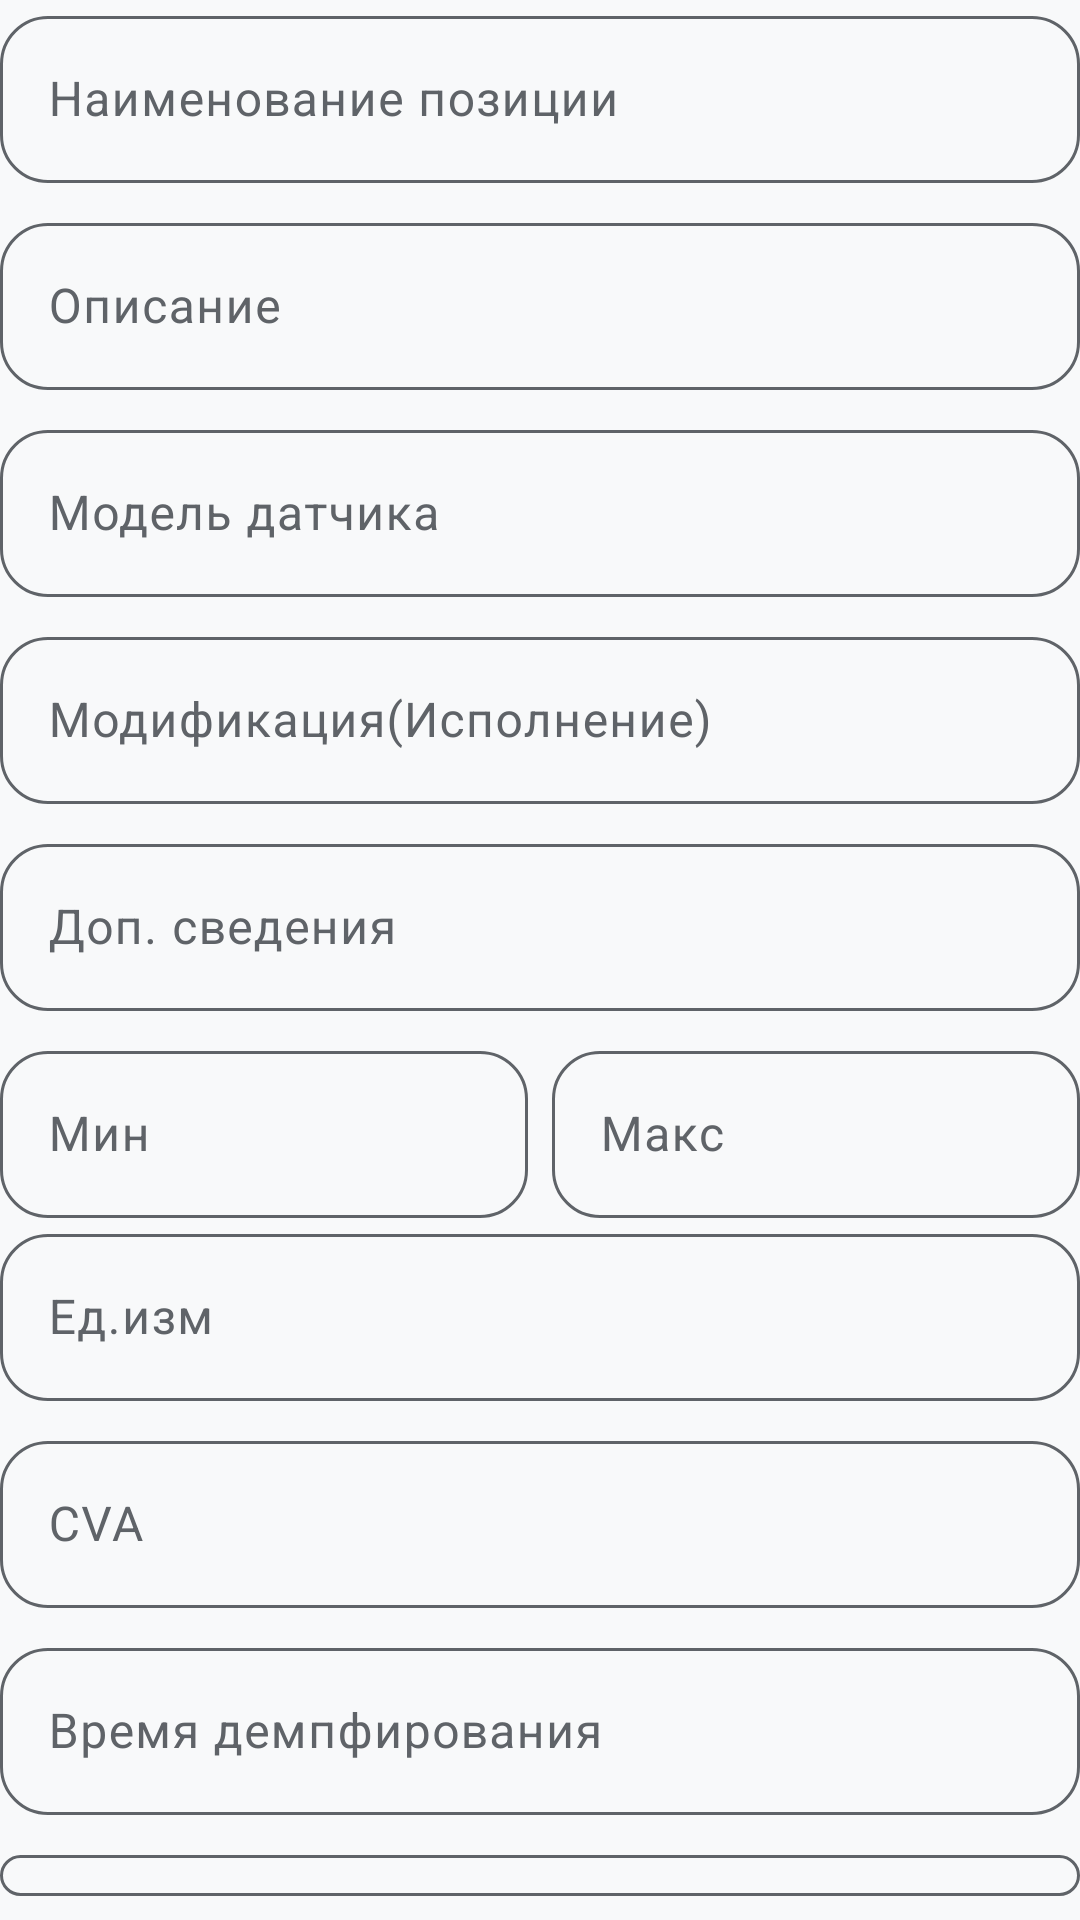

Android layout source for this screen:
<!-- AndroidManifest.xml: application theme Theme.FocusApp -->
<!-- res/layout/view_sensor_fields.xml -->
<?xml version="1.0" encoding="utf-8"?>
<LinearLayout xmlns:android="http://schemas.android.com/apk/res/android"
    android:layout_width="match_parent"
    android:layout_height="wrap_content"
    android:orientation="vertical">

    <com.google.android.material.textfield.TextInputLayout
        style="@style/RoundedOutlinedBox"
        android:layout_width="match_parent"
        android:layout_height="wrap_content"
        android:hint="Наименование позиции"
        android:layout_marginBottom="8dp">
        <com.google.android.material.textfield.TextInputEditText
            android:id="@+id/etStMarking"
            android:layout_width="match_parent"
            android:layout_height="wrap_content"
            android:inputType="text" />
    </com.google.android.material.textfield.TextInputLayout>

    <com.google.android.material.textfield.TextInputLayout
        style="@style/RoundedOutlinedBox"
        android:layout_width="match_parent"
        android:layout_height="wrap_content"
        android:hint="Описание"
        android:layout_marginBottom="8dp">
        <com.google.android.material.textfield.TextInputEditText
            android:id="@+id/etFullNameSensor"
            android:layout_width="match_parent"
            android:layout_height="wrap_content"
            android:inputType="text" />
    </com.google.android.material.textfield.TextInputLayout>

    <com.google.android.material.textfield.TextInputLayout
        style="@style/RoundedOutlinedBox"
        android:layout_width="match_parent"
        android:layout_height="wrap_content"
        android:hint="Модель датчика"
        android:layout_marginBottom="8dp">
        <com.google.android.material.textfield.TextInputEditText
            android:id="@+id/etModelSensor"
            android:layout_width="match_parent"
            android:layout_height="wrap_content"
            android:inputType="text" />
    </com.google.android.material.textfield.TextInputLayout>

    <com.google.android.material.textfield.TextInputLayout
        style="@style/RoundedOutlinedBox"
        android:layout_width="match_parent"
        android:layout_height="wrap_content"
        android:hint="Модификация(Исполнение)"
        android:layout_marginBottom="8dp">
        <com.google.android.material.textfield.TextInputEditText
            android:id="@+id/etModSensor"
            android:layout_width="match_parent"
            android:layout_height="wrap_content"
            android:inputType="text" />
    </com.google.android.material.textfield.TextInputLayout>

    <com.google.android.material.textfield.TextInputLayout
        style="@style/RoundedOutlinedBox"
        android:layout_width="match_parent"
        android:layout_height="wrap_content"
        android:hint="Доп. сведения"
        android:layout_marginBottom="8dp">
        <com.google.android.material.textfield.TextInputEditText
            android:id="@+id/etAdditionalInfo"
            android:layout_width="match_parent"
            android:layout_height="wrap_content"
            android:inputType="text" />
    </com.google.android.material.textfield.TextInputLayout>

    <LinearLayout
        android:layout_width="match_parent"
        android:layout_height="wrap_content"
        android:orientation="horizontal">

        <com.google.android.material.textfield.TextInputLayout
            style="@style/RoundedOutlinedBox"
            android:layout_width="0dp"
            android:layout_height="wrap_content"
            android:layout_weight="1"
            android:hint="Мин"
            android:layout_marginEnd="4dp">
            <com.google.android.material.textfield.TextInputEditText
                android:id="@+id/etMin"
                android:layout_width="match_parent"
                android:layout_height="wrap_content"
                android:inputType="numberDecimal" />
        </com.google.android.material.textfield.TextInputLayout>

        <com.google.android.material.textfield.TextInputLayout
            style="@style/RoundedOutlinedBox"
            android:layout_width="0dp"
            android:layout_height="wrap_content"
            android:layout_weight="1"
            android:hint="Макс"
            android:layout_marginStart="4dp">
            <com.google.android.material.textfield.TextInputEditText
                android:id="@+id/etMax"
                android:layout_width="match_parent"
                android:layout_height="wrap_content"
                android:inputType="numberDecimal" />
        </com.google.android.material.textfield.TextInputLayout>

    </LinearLayout>

    <com.google.android.material.textfield.TextInputLayout
        style="@style/RoundedOutlinedBox"
        android:layout_width="match_parent"
        android:layout_height="wrap_content"
        android:hint="Ед.изм"
        android:layout_marginBottom="8dp">
        <com.google.android.material.textfield.TextInputEditText
            android:id="@+id/etUnitMeasure"
            android:layout_width="match_parent"
            android:layout_height="wrap_content"
            android:inputType="text" />
    </com.google.android.material.textfield.TextInputLayout>

    <com.google.android.material.textfield.TextInputLayout
        style="@style/RoundedOutlinedBox"
        android:layout_width="match_parent"
        android:layout_height="wrap_content"
        android:hint="CVA"
        android:layout_marginBottom="8dp">
        <com.google.android.material.textfield.TextInputEditText
            android:id="@+id/etCva"
            android:layout_width="match_parent"
            android:layout_height="wrap_content"
            android:inputType="text" />
    </com.google.android.material.textfield.TextInputLayout>

    <com.google.android.material.textfield.TextInputLayout
        style="@style/RoundedOutlinedBox"
        android:layout_width="match_parent"
        android:layout_height="wrap_content"
        android:hint="Время демпфирования"
        android:layout_marginBottom="8dp">
        <com.google.android.material.textfield.TextInputEditText
            android:id="@+id/etDampingTime"
            android:layout_width="match_parent"
            android:layout_height="wrap_content"
            android:inputType="text" />
    </com.google.android.material.textfield.TextInputLayout>

    <com.google.android.material.textfield.TextInputLayout
        style="@style/RoundedOutlinedBox"
        android:layout_width="match_parent"
        android:layout_height="wrap_content"
        android:hint="KKS"
        android:layout_marginBottom="8dp">
        <com.google.android.material.textfield.TextInputEditText
            android:id="@+id/etSensorKks"
            android:layout_width="match_parent"
            android:layout_height="wrap_content"
            android:inputType="text" />
    </com.google.android.material.textfield.TextInputLayout>

    <com.google.android.material.textfield.TextInputLayout
        style="@style/RoundedOutlinedBox"
        android:layout_width="match_parent"
        android:layout_height="wrap_content"
        android:hint="Место установки"
        android:layout_marginBottom="8dp">
        <com.google.android.material.textfield.TextInputEditText
            android:id="@+id/etLocationSensor"
            android:layout_width="match_parent"
            android:layout_height="wrap_content"
            android:inputType="text" />
    </com.google.android.material.textfield.TextInputLayout>

</LinearLayout>
<!-- resources referenced by this layout -->
<resources>
  <style name="RoundedOutlinedBox" parent="Widget.Material3.TextInputLayout.OutlinedBox">
          <item name="boxCornerRadiusBottomEnd">16dp</item>
          <item name="boxCornerRadiusBottomStart">16dp</item>
          <item name="boxCornerRadiusTopEnd">16dp</item>
          <item name="boxCornerRadiusTopStart">16dp</item>
          <item name="boxStrokeColor">@color/selector_text_input_layout_stroke</item>
          <item name="hintTextColor">?android:attr/textColorSecondary</item>
      </style>
  <style name="Theme.FocusApp" parent="Theme.Material3.DayNight.NoActionBar">
          
          <item name="colorPrimary">@color/primary</item>
          <item name="colorPrimaryContainer">@color/primary_container</item>
          <item name="colorSecondary">@color/secondary</item>
          <item name="colorTertiary">@color/tertiary</item>
  
          
          <item name="colorOnPrimary">@color/on_primary</item>
          <item name="colorOnSurface">@color/on_surface</item>
          <item name="colorOnSurfaceVariant">@color/on_surface_secondary</item>
  
          
          <item name="colorSurface">@color/surface</item>
          <item name="colorSurfaceVariant">@color/surface_variant</item>
          <item name="android:colorBackground">@color/background</item>
  
          
          <item name="android:statusBarColor">@color/status_bar</item>
  
          
          <item name="android:navigationBarColor">@color/surface</item>
  
          
          <item name="android:forceDarkAllowed" tools:targetApi="q">false</item>
      </style>
  <color name="primary">#1A73E8</color>
  <color name="primary_container">#D2E3FC</color>
  <color name="secondary">#03DAC6</color>
  <color name="tertiary">#FF6B6B</color>
  <color name="on_primary">#FFFFFF</color>
  <color name="on_surface">#202124</color>
  <color name="on_surface_secondary">#5F6368</color>
  <color name="surface">#FFFFFF</color>
  <color name="surface_variant">#F5F5F5</color>
  <color name="background">#F8F9FA</color>
  <color name="status_bar">#FFFFFF</color>
</resources>
